The GitHub repository angelabk49/osteoporosis-detection contains a labelled image folder "data" with 3 categories: normal, osteopenia, osteoporosis. Examples follow, each with its label.

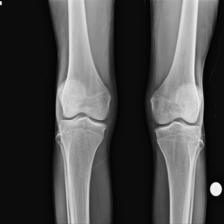
Label: osteoporosis

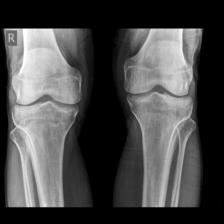
Label: osteopenia

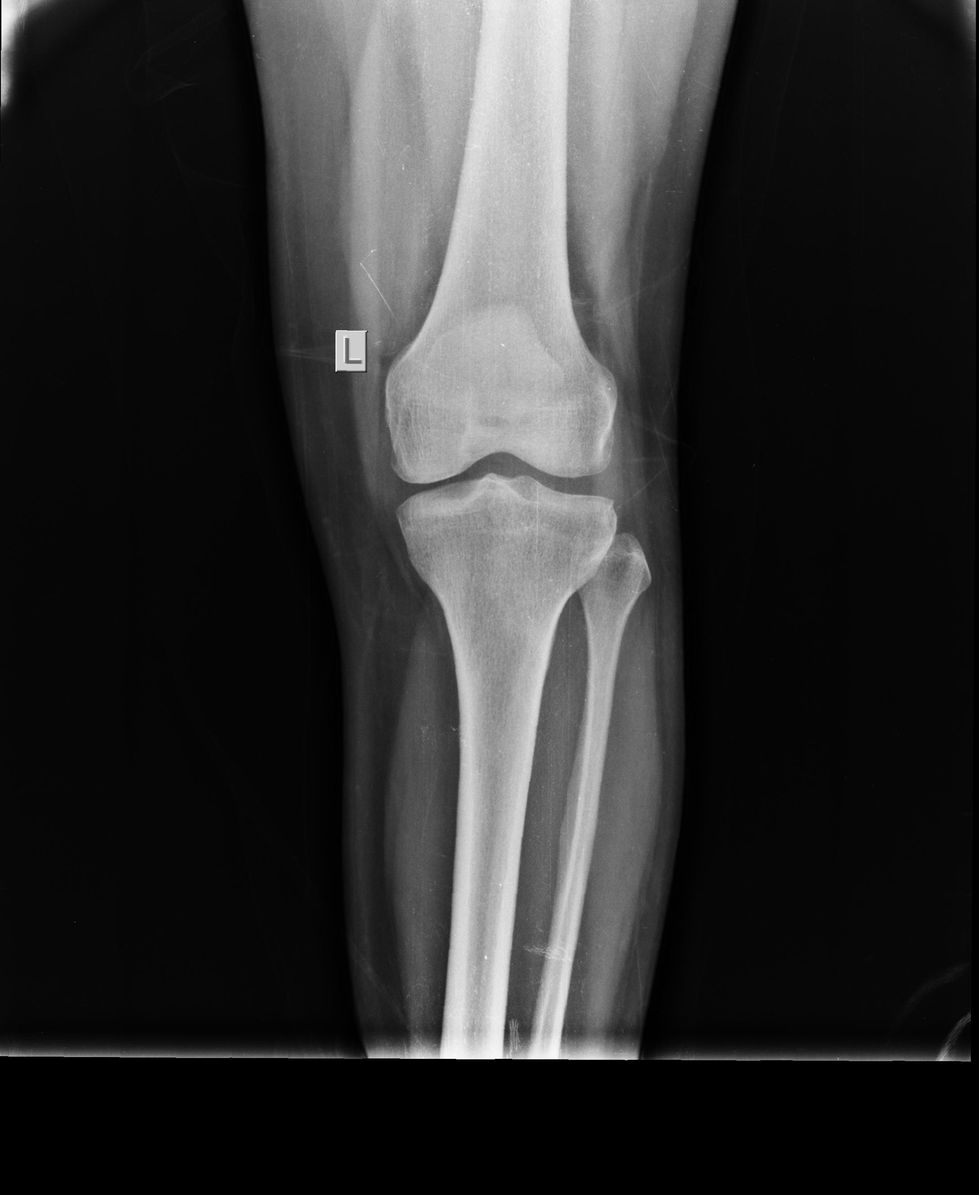
Label: normal

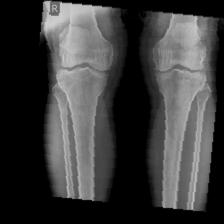
Label: normal

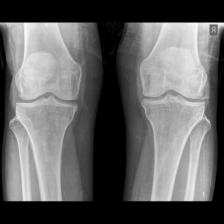
Label: osteopenia

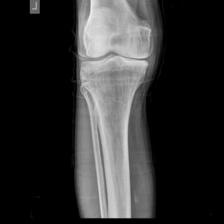
Label: normal
